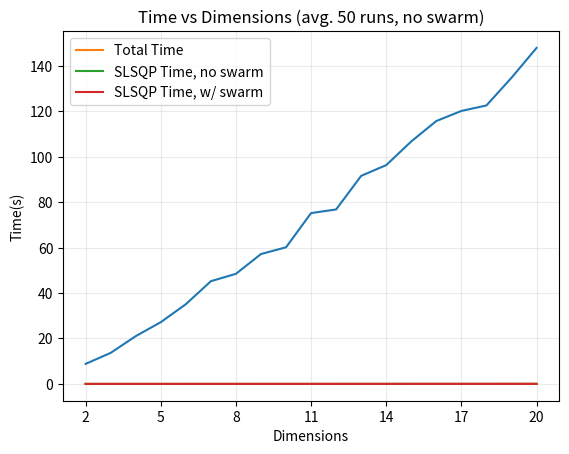

Python code for this plot:
import numpy as np
import numpy.random as random
import math
import scipy.optimize
from time import time
from matplotlib import pyplot as plt
from operator import add

def average_loudness(bats, pop_size):
	loudness = [b["loudness"] for b in bats]
	return sum(loudness)/len(loudness)

def calc_pulse_rate(initial_rate, gamma, iteration):
	return initial_rate * (1 - math.exp(-1 * gamma * iteration))

def position_within_bounds(pos, search_space):
	new = np.copy(pos)
	for dimension, value in enumerate(new):
		if value < search_space[dimension][0]:
			new[dimension] = search_space[dimension][0]
		elif value > search_space[dimension][1]:
			new[dimension] = search_space[dimension][1]
	return new

def local_search(bats, population_count, problem_size, new_position, best, search_space):
	avg_loudness = average_loudness(bats, population_count)     # used to calculate new position
	npos = best["position"] + np.array([random.uniform(-1, 1)*avg_loudness for i in range(problem_size)])
	return position_within_bounds(npos, search_space)

def global_search(bats, problem_size, new_position, best, search_space, i):
	bats[i]["velocity"] =   bats[i]["velocity"] + \
							(bats[i]["position"] - best["position"]) * bats[i]["frequency"]
	pos = bats[i]["position"] + bats[i]["velocity"]
	return position_within_bounds(pos, search_space)

def init_passed_population(population, pop_size, problem_size, freq_min, freq_max, objective):
	pop = [{"position": np.array(population[i]),
			 "velocity": np.array([0]*problem_size),
			 "frequency": random.uniform(freq_min, freq_max),
			 "init_pulse_rate": random.random(),
			 "pulse_rate": 0.0,
			 "loudness": random.uniform(1.0, 2.0)   # "can typically be [1, 2]"
			} for i in range(pop_size)]
	for i in range(pop_size):
		pop[i]["fitness"] = objective(pop[i]["position"])
	return pop

def search(objective, search_space, max_generations, population, 
		   freq_min=0.0, freq_max=1.0, alpha=0.9, gamma=0.9):
	problem_size = len(search_space)    # search space provides bounds for each dimension of problem,
										# length of this list provides number of dimensions
	# initialize bat population using passed population
	population_count = len(population)
	bats = init_passed_population(population, population_count, problem_size, freq_min, freq_max, objective)
	new_position = np.array([0]*problem_size)     # list to hold created candidate solutions
	best = min(bats, key=lambda x:x["fitness"]).copy()         # store intial best bat, based on lowest fitness
	# main loop runs for specified number of iterations
	for t in range(max_generations):
		# loop over all bats in population
		for i in range(population_count):
			# generate new solutions by adjusting frequency, updating velocities and positions
			# calculate new frequency for bat, uniform random between min and max
			bats[i]["frequency"] = random.uniform(freq_min, freq_max)
			new_position = global_search(bats, problem_size, new_position, best, search_space, i)
			if (random.random() > bats[i]["pulse_rate"]):
				# generate local solution around selected best solution
				new_position = local_search(bats, population_count, problem_size, new_position, best, search_space)
			new_fitness = objective(new_position)   # evaluate fitness of new solution
			# new solution position replaces current bat if it has lower fitness
			# AND a random value [0, 1) is less than current loudness
			if (random.random() < bats[i]["loudness"] and new_fitness < bats[i]["fitness"]):
				bats[i]["position"] = new_position.copy()           # accept new solution
				bats[i]["fitness"] = new_fitness
				bats[i]["loudness"] = alpha * bats[i]["loudness"]   # update bat loudness
				bats[i]["pulse_rate"] = calc_pulse_rate(bats[i]["init_pulse_rate"], gamma, t)   # calculate pulse rate to be used in conditional
			# if new generated solution has better fitness than previous best, it becomes new best
			if (new_fitness < best["fitness"]):
				best["position"] = new_position.copy()
				best["fitness"] = new_fitness
	# return list of final position vectors
	final_positions = [bats[i]["position"] for i in range(population_count)]
	#if __name__== "__main__":
		#print("best =", best["position"], "fitness =", best["fitness"])    # un-comment to print out results
	return best
	#return final_positions


def Rastrigin(vec):
	A = 10
	n = len(vec)
	return A*n + np.sum([x**2 - A*np.cos(2*np.pi*x) for x in vec])

def RastriginRand(pop_size, dimensions):
	out_pop = []
	for i in range(pop_size):
		out_pop.append([np.random.uniform(-5.12, 5.12) for i in range(dimensions)])
		
	return out_pop


def sphere(vec):
	return np.sum([x**2 for x in vec]) + 1

def main():

	gens = 6
	pop = 6
	freq_min = 0.046744
	freq_max = 0.922789
	alpha = 0.825152
	gamma = 0.755835
	objective_function = Rastrigin
	estimate_function = RastriginRand
	useswarm = False

	runs = 50
	dimmin = 2
	dimmax = 20

	all_candidates = []
	all_swtimes = []
	all_optimes = []

	tstart = time()
	for dim in range(dimmin, dimmax+1):

		successes = 0
		candidates = []

		swtimes = []
		optimes = []

		for run in range(runs):

			search_space = [[-5.12, 5.12] for x in range(dim)]
			init_pop = estimate_function(pop, dim)
			dstart = time()

			if useswarm:
				best = search(objective_function, search_space, gens, init_pop,
					freq_min, freq_max, alpha, gamma)
			else:
				#print(init_pop)
				best = {"position":min(init_pop, key = lambda x: objective_function(x))}
				dstart = time()


			swtime = time() - dstart

			r = scipy.optimize.minimize(objective_function, best["position"], method='SLSQP', tol=1e-10, options={'maxiter':100})

			opttime = time() - dstart - swtime

			if r.success:
				successes += 1
			sol = list(r.x)
			candidates.append(sol)
			swtimes.append(swtime)
			optimes.append(opttime)

		print(successes, end = ",")

		all_swtimes.append(swtimes)
		all_candidates.append(candidates)
		all_optimes.append(optimes)

	print()



	avg_deviation = [sum([objective_function(x) for x in dim_list])/len(dim_list) for dim_list in all_candidates]
	plt.plot(list(range(dimmin,dimmax+1)), avg_deviation)
	plt.title(f"Score vs Dimensions (avg. {runs} runs, {'w/ swarm' if useswarm else 'no swarm'})"); plt.xlabel("Dimensions"); plt.ylabel("Rastrigin Score")
	plt.xticks(np.arange(dimmin, dimmax+1, 3))
	plt.grid(alpha=0.25)
	plt.show()

	if True:
		if(useswarm):
			avg_swtime = [sum(dim_list)/len(dim_list) for dim_list in all_swtimes]
			avg_optime = [sum(dim_list)/len(dim_list) for dim_list in all_optimes]
			avg_tottime = list( map(add, avg_swtime, avg_optime) )
			print(avg_optime)
			plt.plot(list(range(dimmin,dimmax+1)), avg_tottime, label='Total Time')
			plt.plot(list(range(dimmin,dimmax+1)), avg_swtime, label='Swarm Time')
			plt.plot(list(range(dimmin,dimmax+1)), avg_optime, label='SLSQP Time')
			plt.legend()
			plt.title(f"Time vs Dimensions (avg. {runs} runs, {'w/ swarm' if useswarm else 'no swarm'})"); plt.xlabel("Dimensions"); plt.ylabel("Time(s)")
			plt.xticks(np.arange(dimmin, dimmax+1, 3))
			plt.grid(alpha=0.25)
			plt.show()
		else:
			avg_tottime = [sum(dim_list)/len(dim_list) for dim_list in all_optimes]
			print(avg_tottime)
			plt.plot(list(range(dimmin,dimmax+1)), avg_tottime, label='Total Time')
			plt.legend()
			plt.title(f"Time vs Dimensions (avg. {runs} runs, {'w/ swarm' if useswarm else 'no swarm'})"); plt.xlabel("Dimensions"); plt.ylabel("Time(s)")
			plt.xticks(np.arange(dimmin, dimmax+1, 3))
			plt.grid(alpha=0.25)
			plt.show()

	if True:	# pre-recorded (another 2 runs) of swarm / no swarm just optimization time for comparison
		noswarm = [0.0014448165893554688, 0.0020198869705200196, 0.0026935863494873045, 0.003578486442565918, 0.004273009300231933, 0.0054088163375854495, 0.006421494483947754, 0.007585391998291015, 0.008629636764526367, 0.010160503387451171, 0.011383366584777833, 0.013118438720703125, 0.014735951423645019, 0.016631059646606446, 0.018530259132385252, 0.020533361434936524, 0.021467452049255372, 0.024426770210266114, 0.026252875328063963] #op time
		wswarm = [0.0012622976303100586, 0.001781315803527832, 0.0022946834564208985, 0.0029517793655395507, 0.0037638521194458007, 0.0047770881652832034, 0.005657095909118653, 0.006435022354125976, 0.007943148612976075, 0.008978629112243652, 0.01001434326171875, 0.011233439445495605, 0.012720398902893067, 0.014568924903869629, 0.015770702362060546, 0.01770277500152588, 0.01858201026916504, 0.020037641525268556, 0.02331798553466797] # op time
		plt.plot(list(range(dimmin,dimmax+1)), noswarm, label='SLSQP Time, no swarm')
		plt.plot(list(range(dimmin,dimmax+1)), wswarm, label='SLSQP Time, w/ swarm')
		plt.legend()
		plt.xticks(np.arange(dimmin, dimmax+1, 3))
		plt.show()

if __name__== "__main__":
	main()
